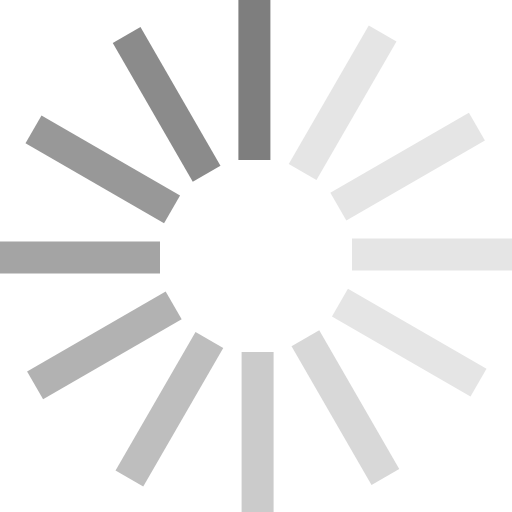
t = 0.00 s
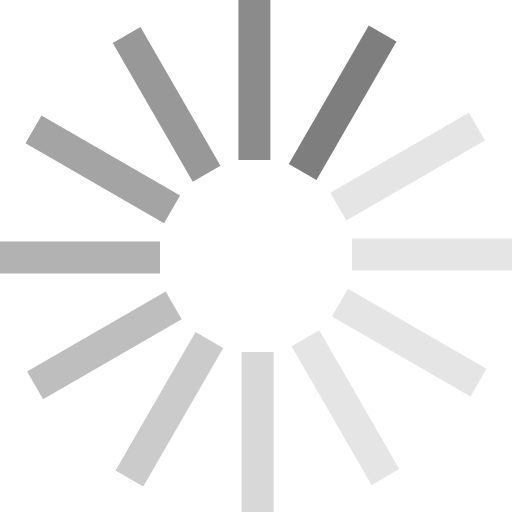
t = 0.17 s
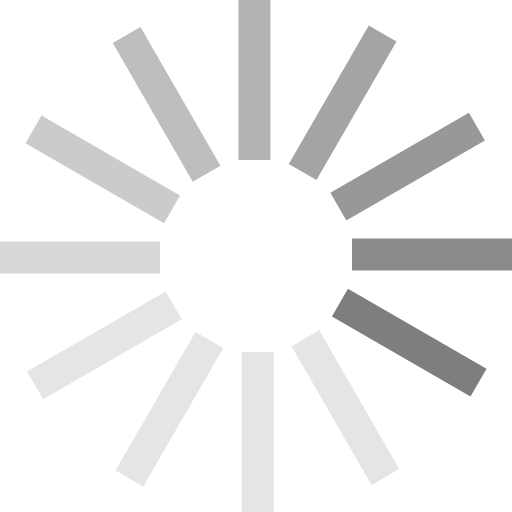
t = 0.37 s
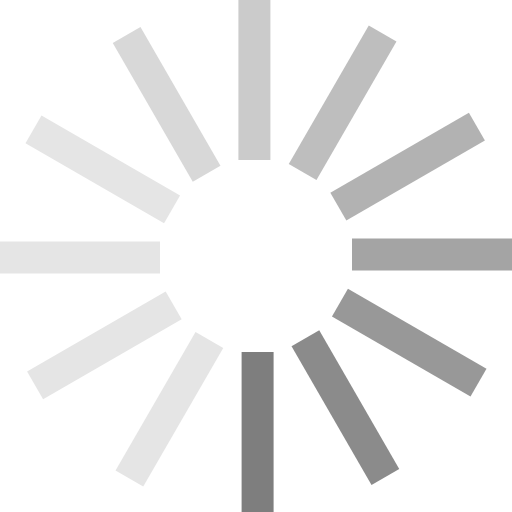
t = 0.54 s
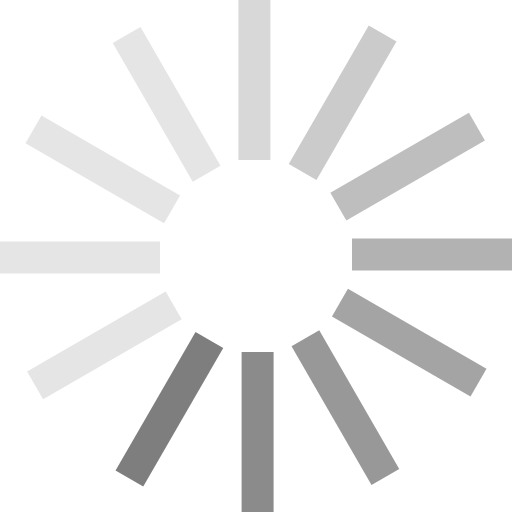
t = 0.71 s
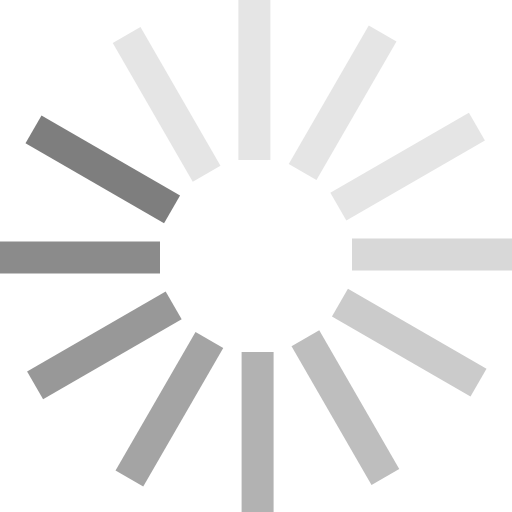
t = 0.91 s

The animated SVG that drew these frames (rendered in a browser with its animation timeline set to each time). Animation: 1 SMIL element (animateTransform=1); one cycle of 1.08 s, repeats indefinitely.

<?xml version="1.0" encoding="UTF-8" standalone="no"?><svg xmlns:svg="http://www.w3.org/2000/svg" xmlns="http://www.w3.org/2000/svg" xmlns:xlink="http://www.w3.org/1999/xlink" version="1.0" width="64px" height="64px" viewBox="0 0 128 128" xml:space="preserve"><g><path d="M59.6 0h8v40h-8V0z" fill="#7e7e7e"/><path d="M59.6 0h8v40h-8V0z" fill="#e5e5e5" transform="rotate(30 64 64)"/><path d="M59.6 0h8v40h-8V0z" fill="#e5e5e5" transform="rotate(60 64 64)"/><path d="M59.6 0h8v40h-8V0z" fill="#e5e5e5" transform="rotate(90 64 64)"/><path d="M59.6 0h8v40h-8V0z" fill="#e5e5e5" transform="rotate(120 64 64)"/><path d="M59.6 0h8v40h-8V0z" fill="#d8d8d8" transform="rotate(150 64 64)"/><path d="M59.6 0h8v40h-8V0z" fill="#cbcbcb" transform="rotate(180 64 64)"/><path d="M59.6 0h8v40h-8V0z" fill="#bebebe" transform="rotate(210 64 64)"/><path d="M59.6 0h8v40h-8V0z" fill="#b2b2b2" transform="rotate(240 64 64)"/><path d="M59.6 0h8v40h-8V0z" fill="#a4a4a4" transform="rotate(270 64 64)"/><path d="M59.6 0h8v40h-8V0z" fill="#989898" transform="rotate(300 64 64)"/><path d="M59.6 0h8v40h-8V0z" fill="#8b8b8b" transform="rotate(330 64 64)"/><animateTransform attributeName="transform" type="rotate" values="0 64 64;30 64 64;60 64 64;90 64 64;120 64 64;150 64 64;180 64 64;210 64 64;240 64 64;270 64 64;300 64 64;330 64 64" calcMode="discrete" dur="1080ms" repeatCount="indefinite"></animateTransform></g></svg>
